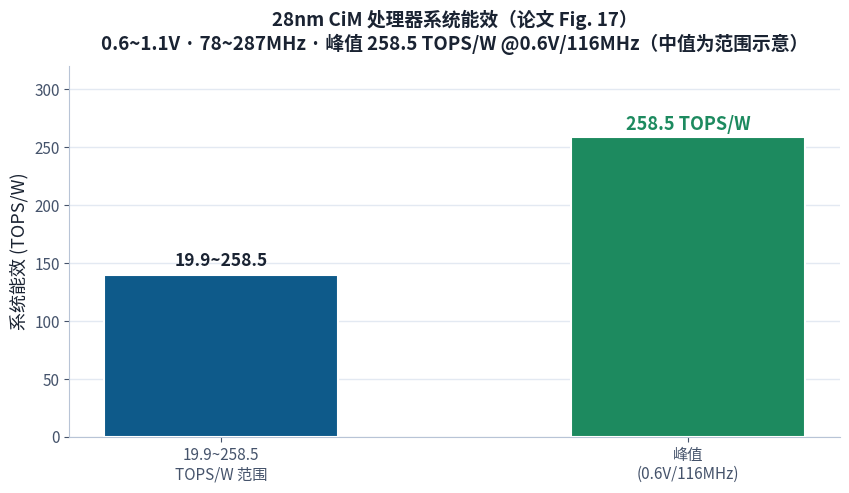
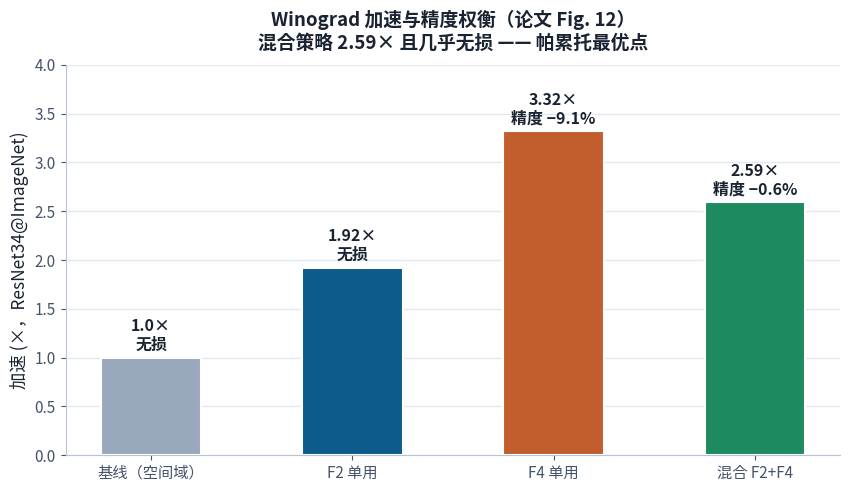
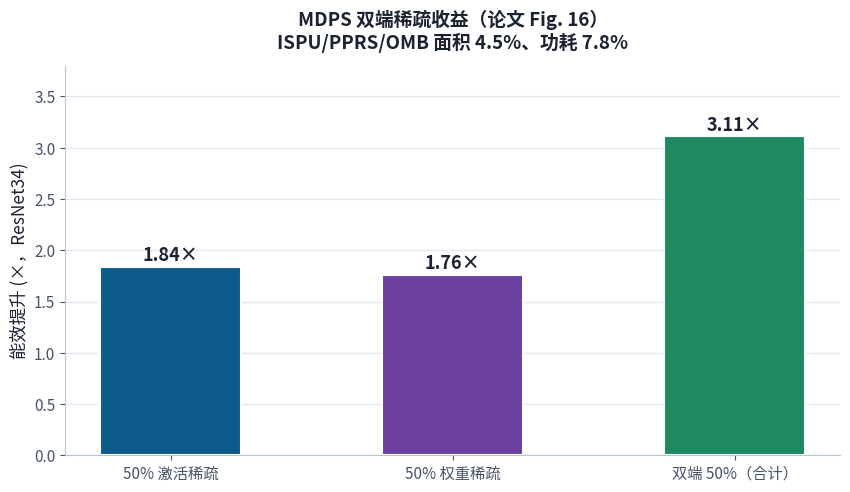

Source code (Python) for these figures, in order:
# -*- coding: utf-8 -*-
"""论文11教学图：能效 / Winograd 权衡 / MDPS 收益"""
import os
import matplotlib
matplotlib.use("Agg")
import matplotlib.pyplot as plt
import matplotlib.font_manager as fm

for cand in [r"C:\Windows\Fonts\msyh.ttc", r"C:\Windows\Fonts\msyhbd.ttc"]:
    if os.path.exists(cand):
        fm.fontManager.addfont(cand)
        break
plt.rcParams["font.family"] = ["Microsoft YaHei", "SimHei", "sans-serif"]
plt.rcParams["axes.unicode_minus"] = False

OUT = r"C:\Users\weiyu\Desktop\CIM研究\tutorial\11_JSSC2025_TwoCycle_Winograd_CIM\assets\charts"
os.makedirs(OUT, exist_ok=True)
BLUE = "#0e5a8a"; GREEN = "#1d8a5f"; ORANGE = "#e8a33d"
RED = "#c25e2e"; PURPLE = "#6b3fa0"; GRAY = "#9aa8bd"; INK = "#1a2332"

def style_ax(ax):
    for s in ["top", "right"]:
        ax.spines[s].set_visible(False)
    for s in ["left", "bottom"]:
        ax.spines[s].set_color("#b8c4d6")
    ax.tick_params(colors="#45536b", labelsize=11)
    ax.yaxis.grid(True, color="#e3e9f2", linewidth=1)
    ax.set_axisbelow(True)

# c01 能效
fig, ax = plt.subplots(figsize=(8.6, 5.0), dpi=150)
labels = ["19.9~258.5\nTOPS/W 范围", "峰值\n(0.6V/116MHz)"]
vals = [140, 258.5]
colors = [BLUE, GREEN]
bars = ax.bar(labels, vals, color=colors, width=0.5, edgecolor="white", linewidth=1.5, zorder=3)
ax.text(0, 148, "19.9~258.5", ha="center", fontsize=12.5, fontweight="bold", color=INK)
ax.text(1, 265, "258.5 TOPS/W", ha="center", fontsize=13, fontweight="bold", color=GREEN)
style_ax(ax)
ax.set_ylim(0, 320)
ax.set_ylabel("系统能效 (TOPS/W)", fontsize=13, color=INK)
ax.set_title("28nm CiM 处理器系统能效（论文 Fig. 17）\n0.6~1.1V · 78~287MHz · 峰值 258.5 TOPS/W @0.6V/116MHz（中值为范围示意）",
             fontsize=13.5, fontweight="bold", color=INK, pad=12)
fig.tight_layout()
fig.savefig(os.path.join(OUT, "c01_energy.png"), bbox_inches="tight")
plt.close(fig)

# c02 Winograd 权衡
fig, ax = plt.subplots(figsize=(8.6, 5.0), dpi=150)
labels = ["基线（空间域）", "F2 单用", "F4 单用", "混合 F2+F4"]
speed = [1.0, 1.92, 3.32, 2.59]
loss = [0, 0, 9.1, 0.6]
colors = [GRAY, BLUE, RED, GREEN]
bars = ax.bar(labels, speed, color=colors, width=0.5, edgecolor="white", linewidth=1.5, zorder=3)
for b, s, l in zip(bars, speed, loss):
    ax.text(b.get_x()+b.get_width()/2, s + 0.08, f"{s}×" + (f"\n精度 −{l}%" if l else "\n无损"), ha="center", fontsize=11.5, fontweight="bold", color=INK)
style_ax(ax)
ax.set_ylim(0, 4.0)
ax.set_ylabel("加速 (×，ResNet34@ImageNet)", fontsize=12.5, color=INK)
ax.set_title("Winograd 加速与精度权衡（论文 Fig. 12）\n混合策略 2.59× 且几乎无损 —— 帕累托最优点", fontsize=13.5, fontweight="bold", color=INK, pad=12)
fig.tight_layout()
fig.savefig(os.path.join(OUT, "c02_winograd.png"), bbox_inches="tight")
plt.close(fig)

# c03 MDPS 收益
fig, ax = plt.subplots(figsize=(8.6, 5.0), dpi=150)
labels = ["50% 激活稀疏", "50% 权重稀疏", "双端 50%（合计）"]
vals = [1.84, 1.76, 3.11]
colors = [BLUE, PURPLE, GREEN]
bars = ax.bar(labels, vals, color=colors, width=0.5, edgecolor="white", linewidth=1.5, zorder=3)
for b, v in zip(bars, vals):
    ax.text(b.get_x()+b.get_width()/2, v + 0.06, f"{v}×", ha="center", fontsize=13, fontweight="bold", color=INK)
style_ax(ax)
ax.set_ylim(0, 3.8)
ax.set_ylabel("能效提升 (×，ResNet34)", fontsize=12.5, color=INK)
ax.set_title("MDPS 双端稀疏收益（论文 Fig. 16）\nISPU/PPRS/OMB 面积 4.5%、功耗 7.8%", fontsize=13.5, fontweight="bold", color=INK, pad=12)
fig.tight_layout()
fig.savefig(os.path.join(OUT, "c03_mdps.png"), bbox_inches="tight")
plt.close(fig)

print("paper11 charts done")
